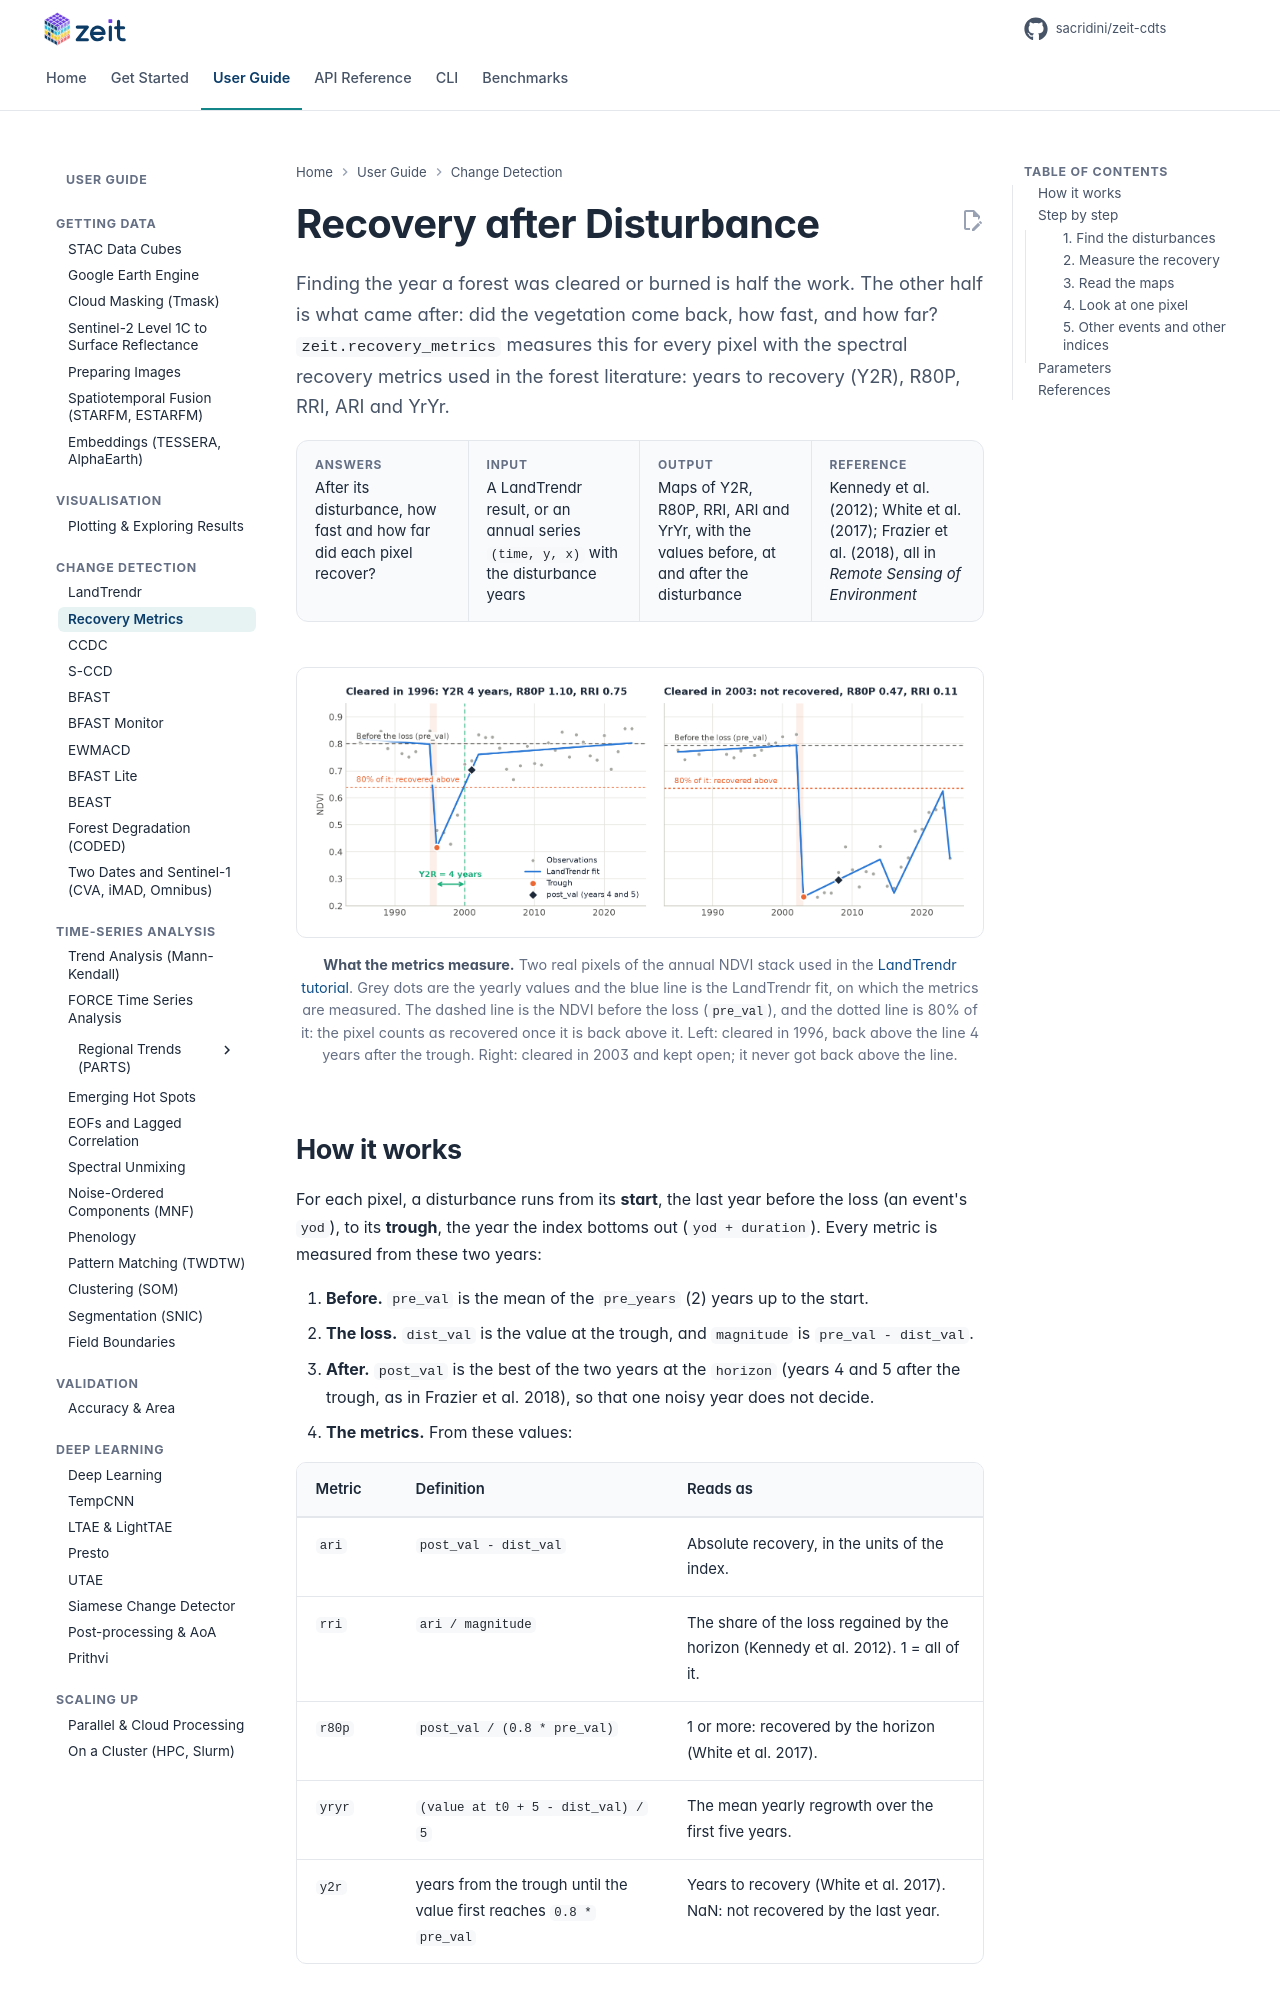

repository: sacridini/zeit-cdts · page: tutorials/recovery/index.html · generator: mkdocs

# Recovery after Disturbance

<p class="lead">Finding the year a forest was cleared or burned is half the work. The other half is what came after: did the vegetation come back, how fast, and how far? <code>zeit.recovery_metrics</code> measures this for every pixel with the spectral recovery metrics used in the forest literature: years to recovery (Y2R), R80P, RRI, ARI and YrYr.</p>

<div class="glance" markdown>
<div><span class="k">Answers</span><span class="v">After its disturbance, how fast and how far did each pixel recover?</span></div>
<div><span class="k">Input</span><span class="v">A LandTrendr result, or an annual series <code>(time, y, x)</code> with the disturbance years</span></div>
<div><span class="k">Output</span><span class="v">Maps of Y2R, R80P, RRI, ARI and YrYr, with the values before, at and after the disturbance</span></div>
<div><span class="k">Reference</span><span class="v">Kennedy et al. (2012); White et al. (2017); Frazier et al. (2018), all in <em>Remote Sensing of Environment</em></span></div>
</div>

<figure markdown>
  ![Two real pixels from Rondônia: a clearing that regrew to 80% of its former NDVI in 4 years, and a clearing that did not recover](../assets/figures/recovery_pixels.png)
  <figcaption><strong>What the metrics measure.</strong> Two real pixels of the annual NDVI stack used in the <a href="landtrendr.md">LandTrendr tutorial</a>. Grey dots are the yearly values and the blue line is the LandTrendr fit, on which the metrics are measured. The dashed line is the NDVI before the loss (<code>pre_val</code>), and the dotted line is 80% of it: the pixel counts as recovered once it is back above it. Left: cleared in 1996, back above the line 4 years after the trough. Right: cleared in 2003 and kept open; it never got back above the line.</figcaption>
</figure>
